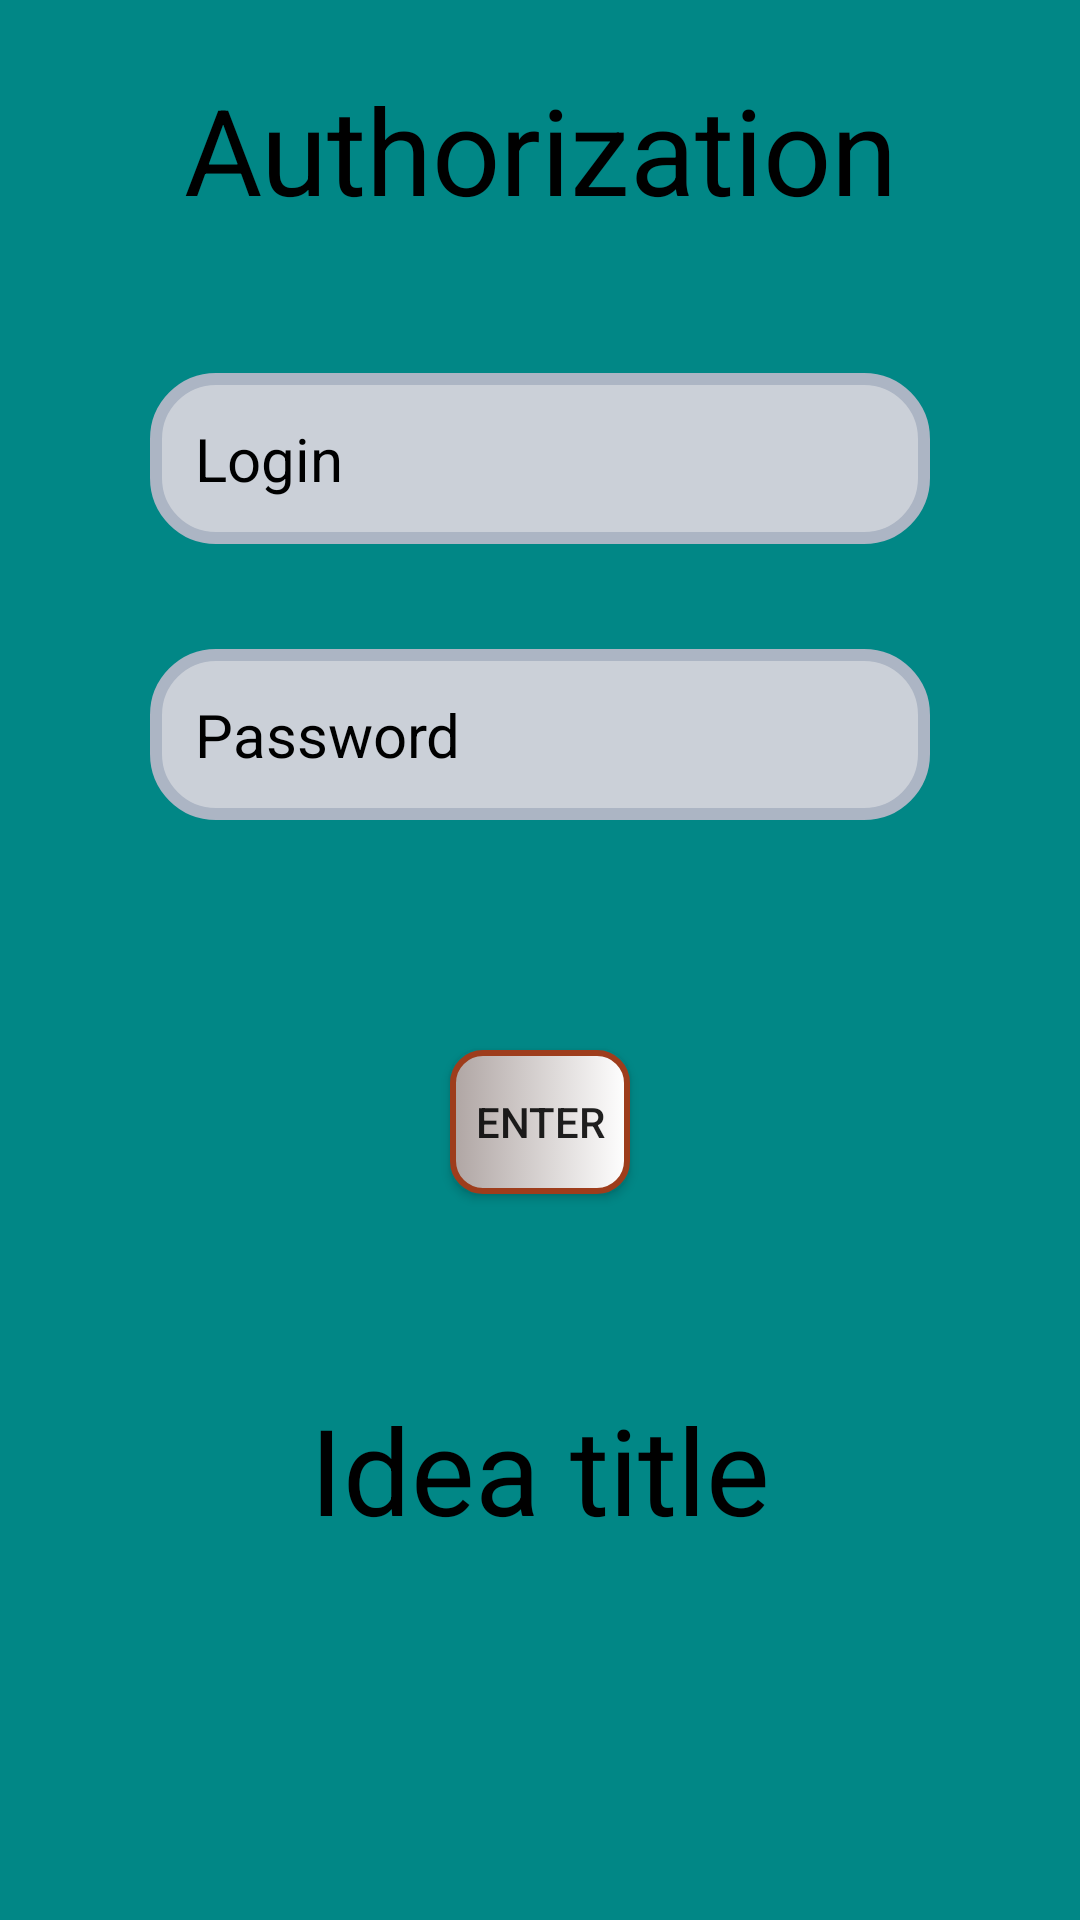

Write the Android layout XML for this screen, with the resource values it uses.
<!-- AndroidManifest.xml: application theme Theme.AndroidAPP -->
<!-- res/layout/authorization.xml -->
<?xml version="1.0" encoding="utf-8"?>
<RelativeLayout xmlns:android="http://schemas.android.com/apk/res/android"
    xmlns:app="http://schemas.android.com/apk/res-auto"
    xmlns:tools="http://schemas.android.com/tools"
    android:layout_width="match_parent"
    android:layout_height="match_parent"
    android:background="@color/teal_700"
    android:scaleType = "centerCrop"
    tools:context=".Authorization">

    <TextView
        android:id="@+id/NameApplication"
        style="@style/Widget.Material3.TextInputEditText.OutlinedBox.Dense"
        android:layout_width="match_parent"
        android:layout_height="wrap_content"
        android:layout_marginTop="10dp"
        android:ems="10"
        android:selectAllOnFocus="false"
        android:singleLine="false"
        android:text="@string/authorization"
        android:textAlignment="center"
        android:textAllCaps="false"
        android:textSize="40sp"
        tools:layout_editor_absoluteX="30dp"
        tools:layout_editor_absoluteY="97dp" />



    <EditText
        android:id="@+id/userLogin"
        android:layout_width="wrap_content"
        android:layout_height="wrap_content"
        android:ems="100"
        android:textSize="20sp"
        android:layout_marginVertical="35sp"
        android:layout_marginLeft="40sp"
        android:layout_marginRight="40sp"
        android:layout_below="@id/NameApplication"
        android:background="@drawable/filds"
        android:padding="15sp"
        android:layout_marginHorizontal="50dp"
        android:textColor="@color/black"
        android:textColorHint="@color/black"
        android:hint="@string/login" />

    <EditText
        android:id="@+id/editTextTextPassword"
        android:layout_width="wrap_content"
        android:layout_height="wrap_content"
        android:ems="100"
        android:textSize="20sp"
        android:padding="15sp"
        android:layout_below="@id/userLogin"
        android:background="@drawable/filds"
        android:layout_marginHorizontal="50dp"
        android:layout_marginBottom="20dp"
        android:textColorHint="@color/black"
        android:hint="@string/password"
        android:textColor="@color/black"
        android:inputType="textPassword" />


    <Button
        android:id="@+id/AuthorizationButton"
        android:background="@drawable/button"
        android:layout_width="match_parent"
        android:layout_height="wrap_content"
        android:text="@string/enter"
        android:layout_marginLeft="45sp"
        android:layout_marginRight="45sp"
        android:layout_marginTop="350dp"
        android:layout_marginHorizontal="150dp" />



    <TextView
        android:id="@+id/Clock"
        style="@style/Widget.Material3.TextInputEditText.OutlinedBox.Dense"
        android:layout_width="match_parent"
        android:layout_height="wrap_content"
        android:layout_marginTop="450dp"
        android:ems="10"
        android:selectAllOnFocus="false"
        android:singleLine="false"
        android:text="@string/idea_title"
        android:textAlignment="center"
        android:textAllCaps="false"
        android:textSize="40sp"
        tools:layout_editor_absoluteX="30dp"
        tools:layout_editor_absoluteY="97dp" />



</RelativeLayout>
<!-- resources referenced by this layout -->
<resources>
  <color name="black">#FF000000</color>
  <color name="teal_700">#FF018786</color>
  <!-- drawable button (drawable) -->
  <?xml version="1.0" encoding="utf-8"?>
  <selector xmlns:android="http://schemas.android.com/apk/res/android">
      <item android:state_pressed="true">
          <shape android:shape="rectangle">
              <corners android:radius="10dip"/>
              <stroke android:width="3dip" android:color="#9e3d1c"/>
              <gradient android:angle="180" android:startColor="#99462a" android:endColor="#afa5a3"/>
          </shape>
      </item>
      <item android:state_focused="true">
          <shape android:shape="rectangle">
              <corners android:radius="10dip"/>
              <stroke android:width="3dip" android:color="#9e3d1c"/>
              <gradient android:angle="180" android:startColor="#99462a" android:endColor="#afa5a3"/>
          </shape>
      </item>
      <item >
          <shape android:shape="rectangle">
              <corners android:radius="10dip"/>
              <stroke android:width="2dip" android:color="#9e3d1c"/>
              <gradient android:angle="180" android:startColor="#fff" android:endColor="#afa5a3"/>
          </shape>
      </item>
  </selector>
  <!-- drawable filds (drawable) -->
  <?xml version="1.0" encoding="utf-8"?>
  <selector xmlns:android="http://schemas.android.com/apk/res/android">
  <item android:state_pressed="true">
  <shape android:shape="rectangle">
      <corners android:radius="20dip"/>
      <stroke android:width="4dip" android:color="#acb5c4"/>
      <solid android:color="#cbd0d8"/>
  </shape>
  </item>
      <item android:state_focused="true">
          <shape android:shape="rectangle">
              <corners android:radius="20dip"/>
              <stroke android:width="4dip" android:color="#acb5c4"/>
              <solid android:color="#cbd0d8"/>
          </shape>
      </item>
      <item>
          <shape android:shape="rectangle">
              <corners android:radius="20dip"/>
              <stroke android:width="4dip" android:color="#acb5c4"/>
              <solid android:color="#cbd0d8"/>
          </shape>
      </item>
  </selector>
  <string name="authorization">Authorization</string>
  <string name="enter">Enter</string>
  <string name="idea_title">Idea title</string>
  <string name="login">Login</string>
  <string name="password">Password</string>
  <style name="Theme.AndroidAPP" parent="Theme.MaterialComponents.DayNight.NoActionBar">
          
          <item name="colorPrimary">@color/buttonColor</item>
          <item name="colorPrimaryVariant">@color/black</item>
          <item name="colorOnPrimary">@color/white</item>
          
          <item name="colorSecondary">@color/teal_200</item>
          <item name="colorSecondaryVariant">@color/teal_700</item>
          <item name="colorOnSecondary">@color/black</item>
          
          <item name="android:statusBarColor">?attr/colorPrimaryVariant</item>
          <item name="colorButtonNormal">@color/buttonColor</item>
          
      </style>
  <color name="buttonColor">#2196f3</color>
  <color name="white">#FFFFFFFF</color>
  <color name="teal_200">#FF03DAC5</color>
</resources>
